The GitHub repository JamesEdLemaitre/Classification-of-plankton-from-ZooCAM-images contains a labelled image folder "preprocessed_data" with 14 categories: Physonectae, tail Appendicularia, other Siphonophorae, Harpacticoida, empty Harpacticoida, comb Ctenophora, larvae Echinodermata, Noctiluca, detritus, empty Copepoda, Oncaea, Euchaeta, Diatoma tenuis, Acartiidae. Examples follow, each with its label.

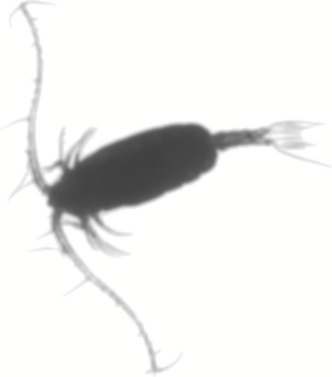
Label: Euchaeta

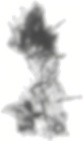
Label: detritus

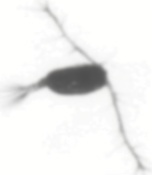
Label: Acartiidae

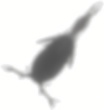
Label: Oncaea

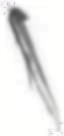
Label: comb Ctenophora

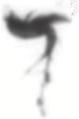
Label: Harpacticoida
